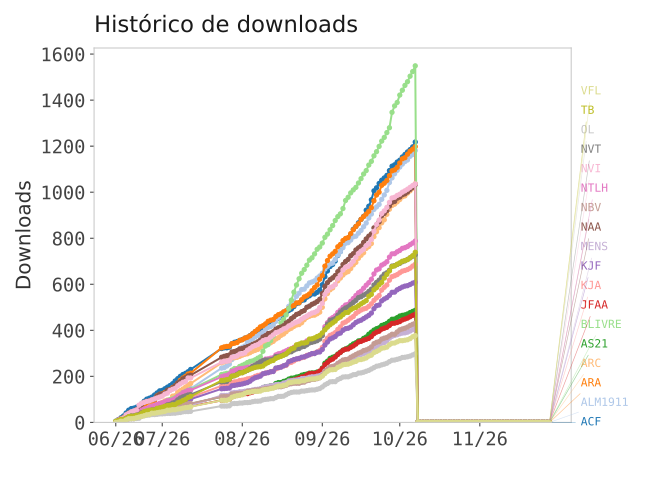

Data behind this chart, as committed beside it:
date, version, count
2026-06-13, ACF, 5
2026-06-13, ALM1911, 3
2026-06-13, ARA, 2
2026-06-13, ARC, 2
2026-06-13, AS21, 1
2026-06-13, BLIVRE, 0
2026-06-13, JFAA, 1
2026-06-13, KJA, 2
2026-06-13, KJF, 3
2026-06-13, MENS, 1
2026-06-13, NAA, 3
2026-06-13, NBV, 0
2026-06-13, NTLH, 1
2026-06-13, NVI, 4
2026-06-13, NVT, 1
2026-06-13, OL, 0
2026-06-13, TB, 5
2026-06-13, VFL, 0
2026-06-14, ACF, 12
2026-06-14, ALM1911, 5
2026-06-14, ARA, 8
2026-06-14, ARC, 8
2026-06-14, AS21, 3
2026-06-14, BLIVRE, 4
2026-06-14, JFAA, 2
2026-06-14, KJA, 10
2026-06-14, KJF, 5
2026-06-14, MENS, 3
2026-06-14, NAA, 11
2026-06-14, NBV, 4
2026-06-14, NTLH, 3
2026-06-14, NVI, 10
2026-06-14, NVT, 7
2026-06-14, OL, 3
2026-06-14, TB, 8
2026-06-14, VFL, 1
2026-06-15, ACF, 20
2026-06-15, ALM1911, 12
2026-06-15, ARA, 16
2026-06-15, ARC, 13
2026-06-15, AS21, 7
2026-06-15, BLIVRE, 9
2026-06-15, JFAA, 5
2026-06-15, KJA, 13
2026-06-15, KJF, 8
2026-06-15, MENS, 9
2026-06-15, NAA, 16
2026-06-15, NBV, 8
2026-06-15, NTLH, 7
2026-06-15, NVI, 15
2026-06-15, NVT, 12
2026-06-15, OL, 5
2026-06-15, TB, 13
2026-06-15, VFL, 5
2026-06-16, ACF, 28
2026-06-16, ALM1911, 16
2026-06-16, ARA, 21
2026-06-16, ARC, 14
2026-06-16, AS21, 7
2026-06-16, BLIVRE, 13
... 2,784 more rows
